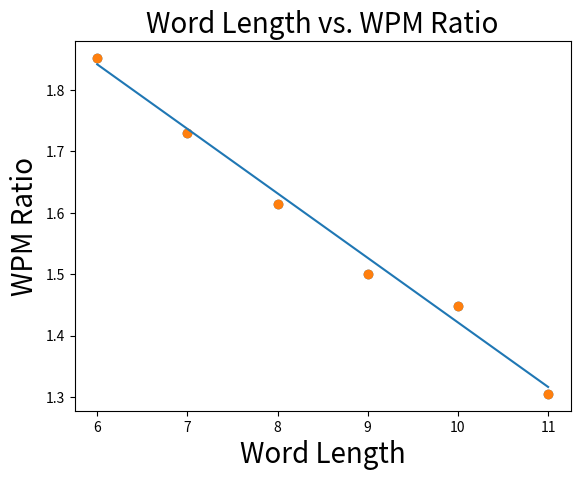

Write Python code to recreate this figure.
import matplotlib.pyplot as plt

word_data = [
    ["month.", 6, 1.8523997581589209],
    ["should ", 7, 1.7302841332533008],
    ["meaning.", 8, 1.614390135538142],
    ["singing. ", 9, 1.5007211799003408],
    ["thoughts. ", 10, 1.448833713008257],
    ["standpoint ", 11, 1.3051500032628751],
]

x_values = [data[1] for data in word_data]
y_values = [data[2] for data in word_data]

plt.scatter(x_values, y_values)

w_1 = -0.105086863
b = 2.472476099

plt.plot(x_values, [x_value * w_1 + b for x_value in x_values])
plt.scatter(x_values, y_values)

plt.title("Word Length vs. WPM Ratio", size=20)
plt.xlabel("Word Length", size=20)
plt.ylabel("WPM Ratio", size=20)

plt.show()
